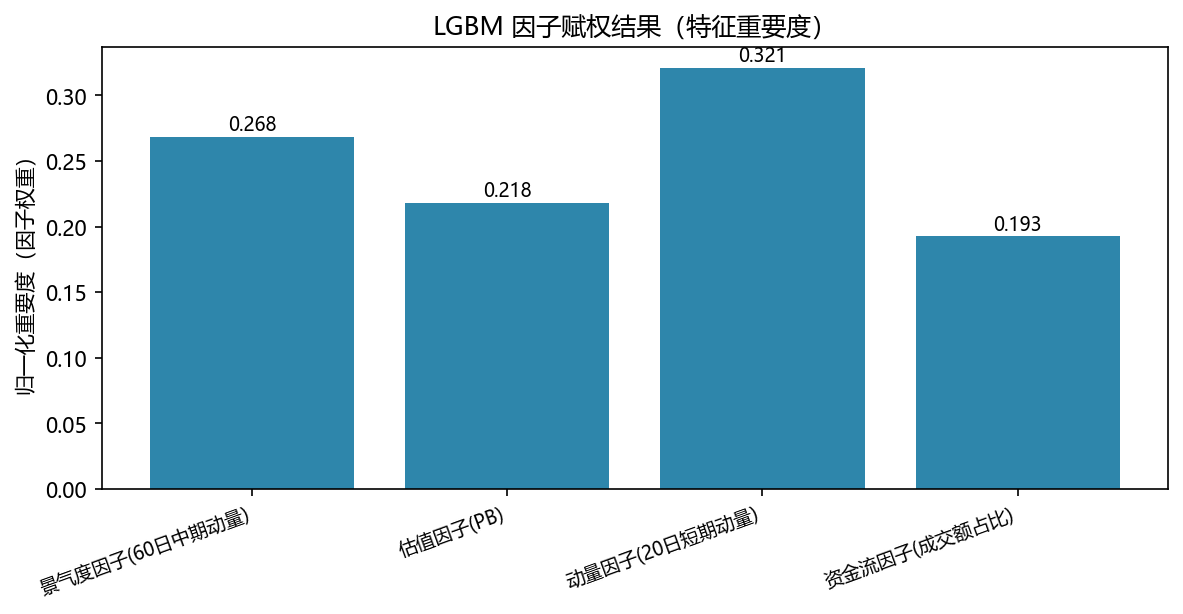

Data behind this chart, as committed beside it:
, factor, importance
0, mom_mid_z, 0.2682
1, pb_z, 0.218
2, mom_short_z, 0.3212
3, flow_z, 0.1926
